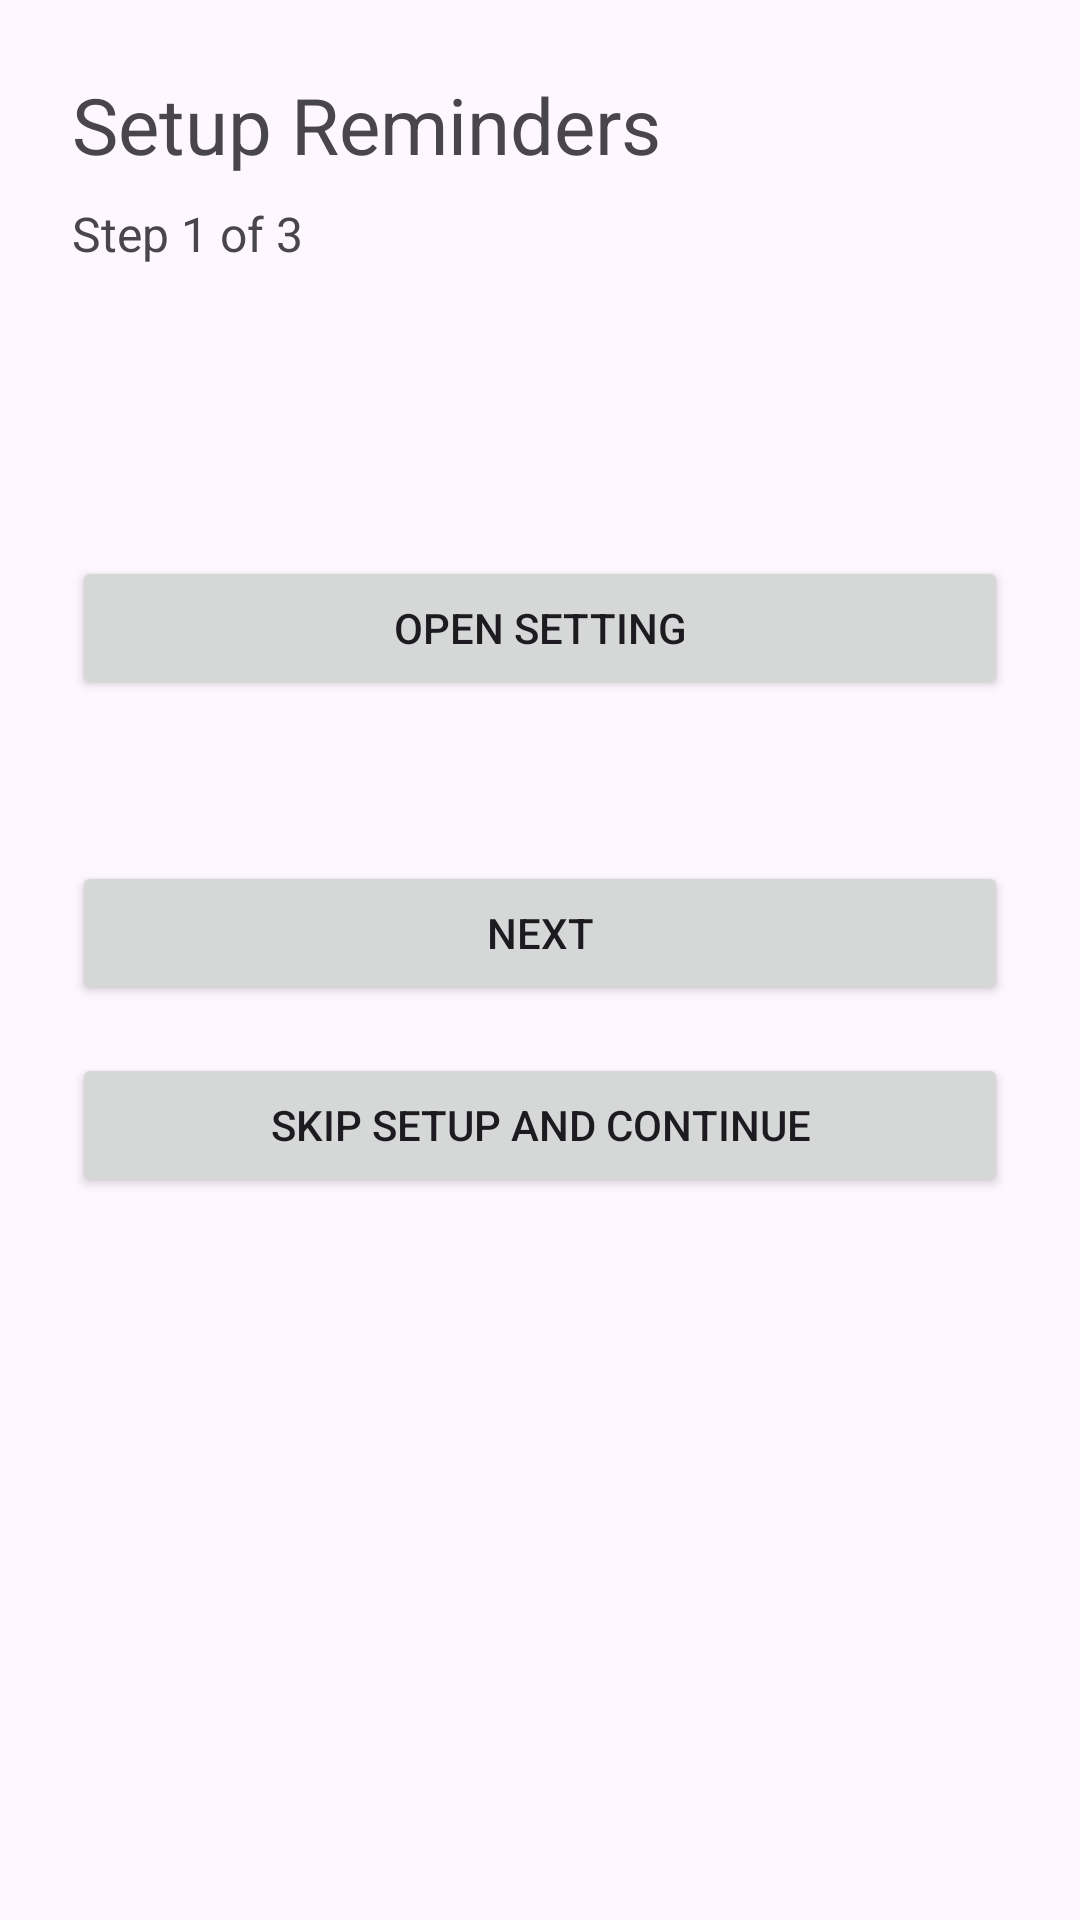

Here is an Android app screen rendered from its layout file. Give the layout XML and the strings, colors and styles it references.
<!-- AndroidManifest.xml: application theme Theme.VITeacherToolkit -->
<!-- res/layout/activity_setup_guide.xml -->
<?xml version="1.0" encoding="utf-8"?>
<ScrollView xmlns:android="http://schemas.android.com/apk/res/android" android:fitsSystemWindows="true"
    android:layout_width="match_parent"
    android:layout_height="match_parent"
    android:padding="24dp">

    <LinearLayout
        android:layout_width="match_parent"
        android:layout_height="wrap_content"
        android:orientation="vertical">

        <TextView
            android:id="@+id/tvWizardTitle"
            android:layout_width="match_parent"
            android:layout_height="wrap_content"
            android:text="Setup Reminders"
            android:textSize="26sp"
            android:layout_marginBottom="8dp"
            android:accessibilityHeading="true"/>

        <TextView
            android:id="@+id/tvStepIndicator"
            android:layout_width="match_parent"
            android:layout_height="wrap_content"
            android:text="Step 1 of 3"
            android:textSize="16sp"
            android:layout_marginBottom="16dp"/>

        <TextView
            android:id="@+id/tvStepTitle"
            android:layout_width="match_parent"
            android:layout_height="wrap_content"
            android:text=""
            android:textSize="20sp"
            android:textStyle="bold"
            android:layout_marginBottom="8dp"
            android:accessibilityHeading="true"/>

        <TextView
            android:id="@+id/tvStepDescription"
            android:layout_width="match_parent"
            android:layout_height="wrap_content"
            android:text=""
            android:textSize="16sp"
            android:layout_marginBottom="24dp"/>

        <Button
            android:id="@+id/btnDirectAction"
            android:layout_width="match_parent"
            android:layout_height="wrap_content"
            android:text="Open Setting"
            android:contentDescription="Open the required setting directly"
            android:layout_marginBottom="8dp"/>

        <TextView
            android:id="@+id/tvPermissionStatus"
            android:layout_width="match_parent"
            android:layout_height="wrap_content"
            android:text=""
            android:textSize="16sp"
            android:layout_marginBottom="24dp"/>

        <LinearLayout
            android:layout_width="match_parent"
            android:layout_height="wrap_content"
            android:orientation="horizontal">

            <Button
                android:id="@+id/btnPreviousStep"
                android:layout_width="0dp"
                android:layout_height="wrap_content"
                android:layout_weight="1"
                android:text="Previous"
                android:contentDescription="Go to previous step"
                android:layout_marginEnd="8dp"
                android:visibility="gone"/>

            <Button
                android:id="@+id/btnNextStep"
                android:layout_width="0dp"
                android:layout_height="wrap_content"
                android:layout_weight="1"
                android:text="Next"
                android:contentDescription="Go to next step"/>

        </LinearLayout>

        <Button
            android:id="@+id/btnSkipWizard"
            android:layout_width="match_parent"
            android:layout_height="wrap_content"
            android:text="Skip Setup and Continue"
            android:contentDescription="Skip this setup and go to the app"
            android:layout_marginTop="16dp"/>

    </LinearLayout>

</ScrollView>
<!-- resources referenced by this layout -->
<resources>
  <style name="Theme.VITeacherToolkit" parent="Base.Theme.VITeacherToolkit" />
  <style name="Base.Theme.VITeacherToolkit" parent="Theme.Material3.DayNight.NoActionBar">
          
          <item name="colorPrimary">@color/lavender</item>
          <item name="colorOnPrimary">@color/black</item>
  
          
          <item name="android:spinnerStyle">@style/CustomSpinnerStyle</item>
          <item name="android:spinnerItemStyle">@style/CustomSpinnerItemStyle</item>
          <item name="android:spinnerDropDownItemStyle">@style/CustomSpinnerDropDownItemStyle</item>
          <item name="spinnerDropDownItemStyle">@style/CustomSpinnerDropDownItemStyle</item>
      </style>
  <color name="lavender">#FFE1BEE7</color>
  <color name="black">#FF000000</color>
  <style name="CustomSpinnerStyle" parent="Widget.AppCompat.Spinner">
          <item name="android:popupBackground">@color/white</item>
      </style>
  <style name="CustomSpinnerItemStyle" parent="Widget.AppCompat.TextView.SpinnerItem">
          <item name="android:textColor">@color/black</item>
          <item name="android:textSize">16sp</item>
      </style>
  <style name="CustomSpinnerDropDownItemStyle" parent="Widget.AppCompat.DropDownItem.Spinner">
          <item name="android:textColor">@color/black</item>
          <item name="android:background">@color/white</item>
          <item name="android:checkMarkTint">@color/lavender_dark</item>
          <item name="android:textSize">16sp</item>
          <item name="android:padding">12dp</item>
      </style>
  <color name="white">#FFFFFFFF</color>
  <color name="lavender_dark">#FFB080FF</color>
</resources>
